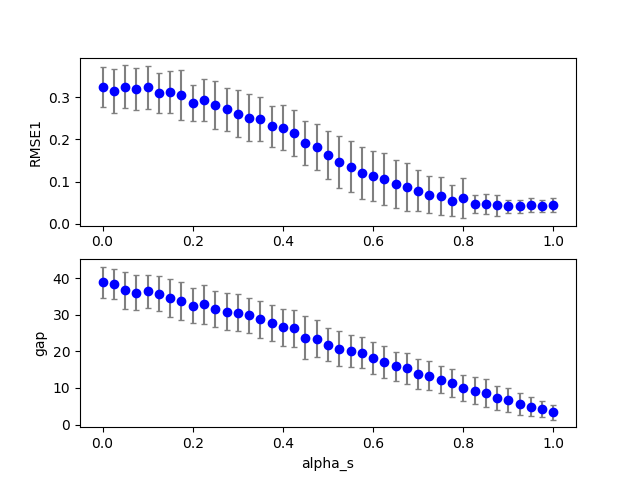

The table this chart was drawn from, first rows:
1, 0, 10, 200, 100, 0.520000, 0.430000, 0.000000, 0.250000, 0.000000, 0.000000, 0.100000, 0.100000, 0.100000, 1.000000, 0.100000, 0.261754, 0.000000, 29.000000
1, 1, 0, 200, 100, 0.52, 0.43, 0.000000, 0.000000, 0.000000, 0.000000, 0.1, 0.1, 0.1, 1, 0.1, 0.3505, 0.000000, 40
1, 0, 28, 200, 100, 0.52, 0.43, 0.000000, 0.7, 0.000000, 0.000000, 0.1, 0.1, 0.1, 1, 0.1, 0.05215, 0.000000, 22
1, 0, 8, 200, 100, 0.52, 0.43, 0.000000, 0.2, 0.000000, 0.000000, 0.1, 0.1, 0.1, 1, 0.1, 0.2557, 0.000000, 32
1, 0, 32, 200, 100, 0.52, 0.43, 0.000000, 0.8, 0.000000, 0.000000, 0.1, 0.1, 0.1, 1, 0.1, 0.03358, 0.000000, 16
1, 0, 15, 200, 100, 0.52, 0.43, 0.000000, 0.375, 0.000000, 0.000000, 0.1, 0.1, 0.1, 1, 0.1, 0.2937, 0.000000, 28
1, 0, 23, 200, 100, 0.52, 0.43, 0.000000, 0.575, 0.000000, 0.000000, 0.1, 0.1, 0.1, 1, 0.1, 0.03317, 0.000000, 23
1, 0, 36, 200, 100, 0.52, 0.43, 0.000000, 0.9, 0.000000, 0.000000, 0.1, 0.1, 0.1, 1, 0.1, 0.03234, 0.000000, 11
1, 0, 24, 200, 100, 0.52, 0.43, 0.000000, 0.6, 0.000000, 0.000000, 0.1, 0.1, 0.1, 1, 0.1, 0.03367, 0.000000, 23
1, 0, 19, 200, 100, 0.52, 0.43, 0.000000, 0.475, 0.000000, 0.000000, 0.1, 0.1, 0.1, 1, 0.1, 0.184, 0.000000, 20
1, 1, 4, 200, 100, 0.52, 0.43, 0.000000, 0.1, 0.000000, 0.000000, 0.1, 0.1, 0.1, 1, 0.1, 0.3378, 0.000000, 39
1, 0, 38, 200, 100, 0.52, 0.43, 0.000000, 0.95, 0.000000, 0.000000, 0.1, 0.1, 0.1, 1, 0.1, 0.0543, 0.000000, 9
1, 0, 37, 200, 100, 0.52, 0.43, 0.000000, 0.925, 0.000000, 0.000000, 0.1, 0.1, 0.1, 1, 0.1, 0.03406, 0.000000, 9
1, 0, 0, 200, 100, 0.52, 0.43, 0.000000, 0.000000, 0.000000, 0.000000, 0.1, 0.1, 0.1, 1, 0.1, 0.3234, 0.000000, 37
1, 0, 30, 200, 100, 0.52, 0.43, 0.000000, 0.75, 0.000000, 0.000000, 0.1, 0.1, 0.1, 1, 0.1, 0.03255, 0.000000, 19
1, 0, 25, 200, 100, 0.52, 0.43, 0.000000, 0.625, 0.000000, 0.000000, 0.1, 0.1, 0.1, 1, 0.1, 0.0296, 0.000000, 25
1, 0, 39, 200, 100, 0.52, 0.43, 0.000000, 0.975, 0.000000, 0.000000, 0.1, 0.1, 0.1, 1, 0.1, 0.03965, 0.000000, 8
1, 0, 12, 200, 100, 0.52, 0.43, 0.000000, 0.3, 0.000000, 0.000000, 0.1, 0.1, 0.1, 1, 0.1, 0.2124, 0.000000, 28
1, 0, 16, 200, 100, 0.52, 0.43, 0.000000, 0.4, 0.000000, 0.000000, 0.1, 0.1, 0.1, 1, 0.1, 0.2135, 0.000000, 21
1, 1, 5, 200, 100, 0.52, 0.43, 0.000000, 0.125, 0.000000, 0.000000, 0.1, 0.1, 0.1, 1, 0.1, 0.3635, 0.000000, 38
1, 0, 17, 200, 100, 0.52, 0.43, 0.000000, 0.425, 0.000000, 0.000000, 0.1, 0.1, 0.1, 1, 0.1, 0.2344, 0.000000, 29
1, 0, 40, 200, 100, 0.52, 0.43, 0.000000, 1, 0.000000, 0.000000, 0.1, 0.1, 0.1, 1, 0.1, 0.03878, 0.000000, 6
1, 0, 35, 200, 100, 0.52, 0.43, 0.000000, 0.875, 0.000000, 0.000000, 0.1, 0.1, 0.1, 1, 0.1, 0.03412, 0.000000, 10
1, 0, 3, 200, 100, 0.52, 0.43, 0.000000, 0.075, 0.000000, 0.000000, 0.1, 0.1, 0.1, 1, 0.1, 0.2647, 0.000000, 31
1, 0, 6, 200, 100, 0.52, 0.43, 0.000000, 0.15, 0.000000, 0.000000, 0.1, 0.1, 0.1, 1, 0.1, 0.2822, 0.000000, 26
1, 0, 29, 200, 100, 0.52, 0.43, 0.000000, 0.725, 0.000000, 0.000000, 0.1, 0.1, 0.1, 1, 0.1, 0.03572, 0.000000, 18
1, 0, 21, 200, 100, 0.52, 0.43, 0.000000, 0.525, 0.000000, 0.000000, 0.1, 0.1, 0.1, 1, 0.1, 0.1313, 0.000000, 26
1, 0, 2, 200, 100, 0.52, 0.43, 0.000000, 0.05, 0.000000, 0.000000, 0.1, 0.1, 0.1, 1, 0.1, 0.2985, 0.000000, 39
1, 0, 7, 200, 100, 0.52, 0.43, 0.000000, 0.175, 0.000000, 0.000000, 0.1, 0.1, 0.1, 1, 0.1, 0.3028, 0.000000, 31
1, 0, 11, 200, 100, 0.52, 0.43, 0.000000, 0.275, 0.000000, 0.000000, 0.1, 0.1, 0.1, 1, 0.1, 0.2784, 0.000000, 26
1, 0, 34, 200, 100, 0.52, 0.43, 0.000000, 0.85, 0.000000, 0.000000, 0.1, 0.1, 0.1, 1, 0.1, 0.03233, 0.000000, 12
1, 0, 22, 200, 100, 0.52, 0.43, 0.000000, 0.55, 0.000000, 0.000000, 0.1, 0.1, 0.1, 1, 0.1, 0.07822, 0.000000, 22
1, 1, 1, 200, 100, 0.52, 0.43, 0.000000, 0.025, 0.000000, 0.000000, 0.1, 0.1, 0.1, 1, 0.1, 0.3943, 0.000000, 44
1, 0, 4, 200, 100, 0.52, 0.43, 0.000000, 0.1, 0.000000, 0.000000, 0.1, 0.1, 0.1, 1, 0.1, 0.2895, 0.000000, 33
1, 1, 2, 200, 100, 0.52, 0.43, 0.000000, 0.05, 0.000000, 0.000000, 0.1, 0.1, 0.1, 1, 0.1, 0.3559, 0.000000, 43
1, 0, 5, 200, 100, 0.52, 0.43, 0.000000, 0.125, 0.000000, 0.000000, 0.1, 0.1, 0.1, 1, 0.1, 0.2463, 0.000000, 33
1, 0, 9, 200, 100, 0.52, 0.43, 0.000000, 0.225, 0.000000, 0.000000, 0.1, 0.1, 0.1, 1, 0.1, 0.2287, 0.000000, 30
1, 1, 6, 200, 100, 0.52, 0.43, 0.000000, 0.15, 0.000000, 0.000000, 0.1, 0.1, 0.1, 1, 0.1, 0.3321, 0.000000, 44
1, 0, 31, 200, 100, 0.52, 0.43, 0.000000, 0.775, 0.000000, 0.000000, 0.1, 0.1, 0.1, 1, 0.1, 0.03284, 0.000000, 19
1, 0, 27, 200, 100, 0.52, 0.43, 0.000000, 0.675, 0.000000, 0.000000, 0.1, 0.1, 0.1, 1, 0.1, 0.0345, 0.000000, 23
1, 0, 1, 200, 100, 0.52, 0.43, 0.000000, 0.025, 0.000000, 0.000000, 0.1, 0.1, 0.1, 1, 0.1, 0.1947, 0.000000, 38
1, 0, 20, 200, 100, 0.52, 0.43, 0.000000, 0.5, 0.000000, 0.000000, 0.1, 0.1, 0.1, 1, 0.1, 0.1446, 0.000000, 22
1, 0, 13, 200, 100, 0.52, 0.43, 0.000000, 0.325, 0.000000, 0.000000, 0.1, 0.1, 0.1, 1, 0.1, 0.1922, 0.000000, 30
1, 0, 33, 200, 100, 0.52, 0.43, 0.000000, 0.825, 0.000000, 0.000000, 0.1, 0.1, 0.1, 1, 0.1, 0.0305, 0.000000, 13
1, 1, 3, 200, 100, 0.52, 0.43, 0.000000, 0.075, 0.000000, 0.000000, 0.1, 0.1, 0.1, 1, 0.1, 0.3608, 0.000000, 43
1, 0, 14, 200, 100, 0.52, 0.43, 0.000000, 0.35, 0.000000, 0.000000, 0.1, 0.1, 0.1, 1, 0.1, 0.183, 0.000000, 28
1, 0, 26, 200, 100, 0.52, 0.43, 0.000000, 0.65, 0.000000, 0.000000, 0.1, 0.1, 0.1, 1, 0.1, 0.0336, 0.000000, 24
1, 0, 18, 200, 100, 0.52, 0.43, 0.000000, 0.45, 0.000000, 0.000000, 0.1, 0.1, 0.1, 1, 0.1, 0.2355, 0.000000, 27
1, 1, 8, 200, 100, 0.52, 0.43, 0.000000, 0.2, 0.000000, 0.000000, 0.1, 0.1, 0.1, 1, 0.1, 0.3044, 0.000000, 42
1, 1, 9, 200, 100, 0.52, 0.43, 0.000000, 0.225, 0.000000, 0.000000, 0.1, 0.1, 0.1, 1, 0.1, 0.3125, 0.000000, 31
1, 1, 21, 200, 100, 0.52, 0.43, 0.000000, 0.525, 0.000000, 0.000000, 0.1, 0.1, 0.1, 1, 0.1, 0.1154, 0.000000, 21
1, 1, 12, 200, 100, 0.52, 0.43, 0.000000, 0.3, 0.000000, 0.000000, 0.1, 0.1, 0.1, 1, 0.1, 0.2861, 0.000000, 34
1, 1, 10, 200, 100, 0.52, 0.43, 0.000000, 0.25, 0.000000, 0.000000, 0.1, 0.1, 0.1, 1, 0.1, 0.3081, 0.000000, 43
1, 1, 11, 200, 100, 0.52, 0.43, 0.000000, 0.275, 0.000000, 0.000000, 0.1, 0.1, 0.1, 1, 0.1, 0.2947, 0.000000, 31
1, 1, 20, 200, 100, 0.52, 0.43, 0.000000, 0.5, 0.000000, 0.000000, 0.1, 0.1, 0.1, 1, 0.1, 0.1501, 0.000000, 20
1, 1, 19, 200, 100, 0.52, 0.43, 0.000000, 0.475, 0.000000, 0.000000, 0.1, 0.1, 0.1, 1, 0.1, 0.1949, 0.000000, 22
1, 1, 16, 200, 100, 0.52, 0.43, 0.000000, 0.4, 0.000000, 0.000000, 0.1, 0.1, 0.1, 1, 0.1, 0.2436, 0.000000, 27
1, 1, 15, 200, 100, 0.52, 0.43, 0.000000, 0.375, 0.000000, 0.000000, 0.1, 0.1, 0.1, 1, 0.1, 0.2549, 0.000000, 30
1, 1, 18, 200, 100, 0.52, 0.43, 0.000000, 0.45, 0.000000, 0.000000, 0.1, 0.1, 0.1, 1, 0.1, 0.2263, 0.000000, 19
1, 1, 22, 200, 100, 0.52, 0.43, 0.000000, 0.55, 0.000000, 0.000000, 0.1, 0.1, 0.1, 1, 0.1, 0.09567, 0.000000, 22
1, 1, 23, 200, 100, 0.52, 0.43, 0.000000, 0.575, 0.000000, 0.000000, 0.1, 0.1, 0.1, 1, 0.1, 0.05678, 0.000000, 20
... 2,399 more rows
